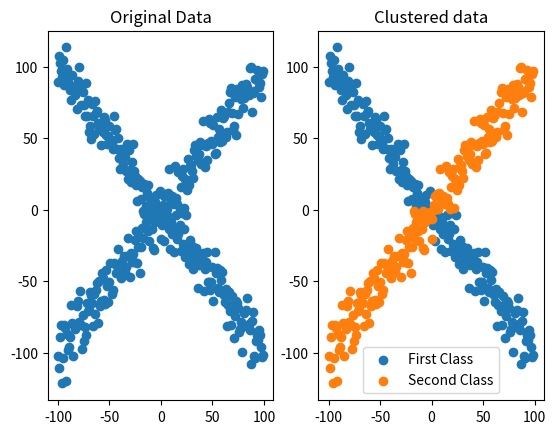

Source code (Python):
import numpy as np
import matplotlib.pyplot as plt

def gline(x):
        v_, c_ = np.linalg.eig(np.cov(x.T))
        idx = np.argsort(v_)[::-1]
        v = c_[:,idx][:,0]
        m = v[1]/v[0]
        c = np.mean(x[:,1]) - m*np.mean(x[:,0])
        return m, c

def dist(X, m, c):
        x, y = X

        d1 = np.abs(y-m[0]*x-c[0])/np.sqrt(1+m[0]*m[0])
        d2 = np.abs(y-m[1]*x-c[1])/np.sqrt(1+m[1]*m[1])
        
        if d1 >= d2:
                return 1
        else:
                return 2

# Data Generation
data = []
for i in range(-100,100):
        data.append([i,i+np.random.normal(0,10)])
        data.append([i,-i + np.random.normal(0,10)])
data = np.array(data)

plt.subplot(1,2,1)
plt.scatter(data[:,0],data[:,1])
plt.title("Original Data")

labels = np.ones(400)
labels[np.random.choice(400,200,replace=False)] = 2
i = 0
while True:

        chk_labels = np.copy(labels)
        m1, c1 = gline(data[labels==1])
        m2, c2 = gline(data[labels==2])
        for idx, j in enumerate(data):
                labels[idx] = dist(j, [m1, m2], [c1, c2])

        i += 1

        if np.all(chk_labels == labels) or i == 100:
                break

plt.subplot(1,2,2)
plt.scatter(data[:,0][labels==1],data[:,1][labels==1],label="First Class")
plt.scatter(data[:,0][labels==2],data[:,1][labels==2],label="Second Class")
plt.title("Clustered data")
plt.legend()
plt.show()
